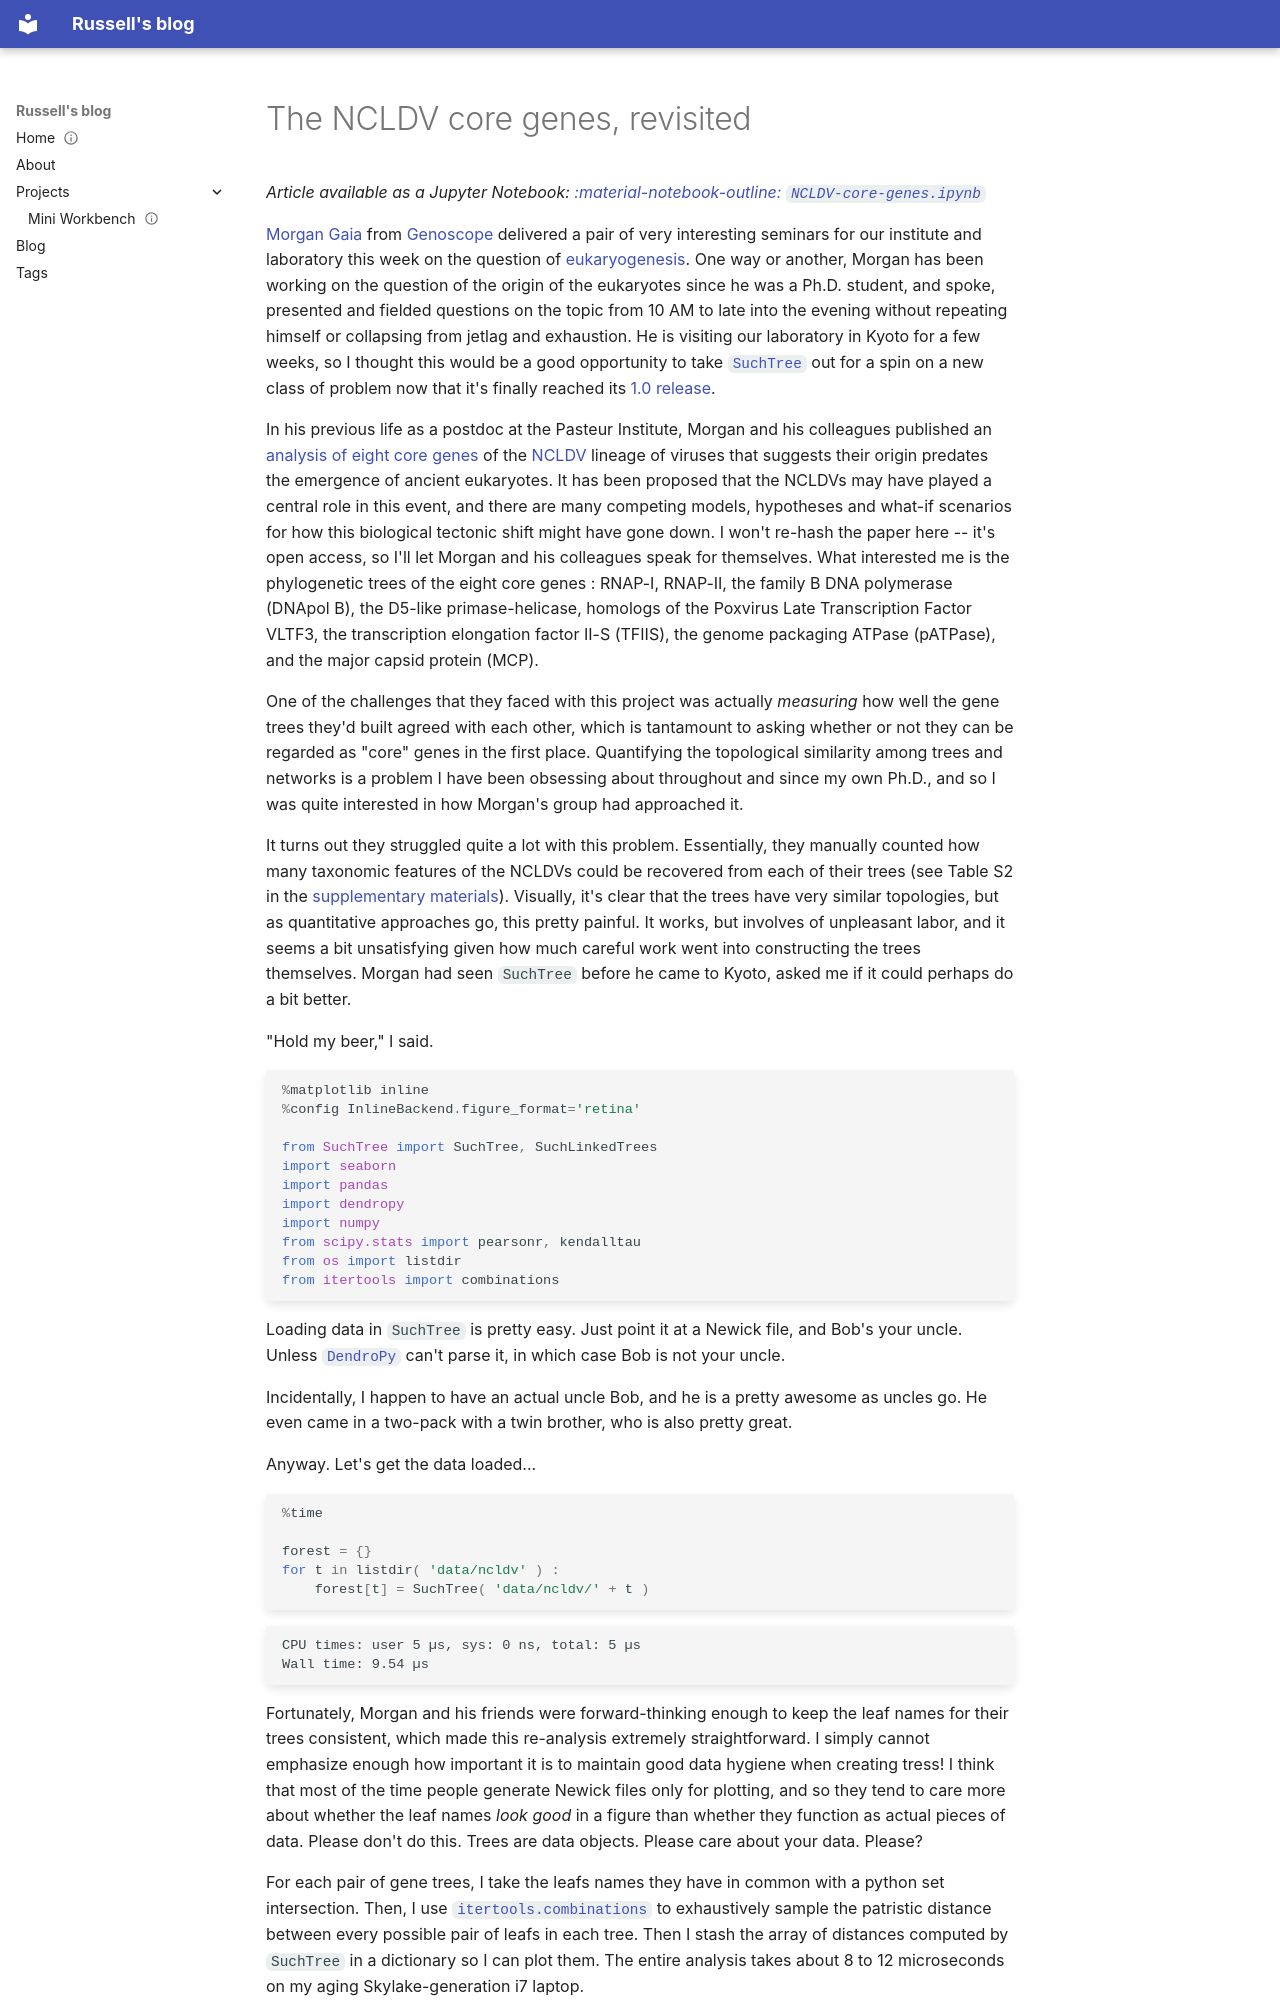

repository: ryneches/vort.org · page: blog/posts/NCLDV-core-genes/index.html · generator: mkdocs

---
authors:
- ryneches
date: 2025-06-12
description: Reanalysis of the NCLDV core genes using SuchTree.
tags:
- math
- phylogenetics
- python
- genomes
title: The NCLDV core genes, revisited
---

*Article available as a Jupyter Notebook: [:material-notebook-outline: `NCLDV-core-genes.ipynb`](../../assets/notebooks/NCLDV-core-genes.ipynb){ download="NCLDV-core-genes.ipynb" }*

[Morgan Gaia](https://twitter.com/Morgan_Gaia) from 
[Genoscope](https://www.cea.fr/drf/ifrancoisjacob/Pages/Departements/Genoscope.aspx)
delivered a pair of very interesting seminars for our institute and laboratory this week
on the question of [eukaryogenesis](https://en.wikipedia.org/wiki/Eukaryote#Origin_of_eukaryotes).
One way or another, Morgan has been working on the question of the origin of the eukaryotes since 
he was a Ph.D. student, and spoke, presented and fielded questions on the topic from 10 AM to late
into the evening without repeating himself or collapsing from jetlag and exhaustion. He is visiting
our laboratory in Kyoto for a few weeks, so I thought this would be a good opportunity to take 
[`SuchTree`](https://github.com/ryneches/SuchTree/) out for a spin on a new class of problem now
that it's finally reached its [1.0 release](https://pypi.org/project/SuchTree/1.0/).

In his previous life as a postdoc at the Pasteur Institute, Morgan and his colleagues published an
[analysis of eight core genes](https://www.pnas.org/doi/full/10.1073/pnas.1912006116) of the 
[NCLDV](https://en.wikipedia.org/wiki/Nucleocytoviricota) lineage of viruses that suggests their
origin predates the emergence of ancient eukaryotes. It has been proposed that the NCLDVs may have
played a central role in this event, and there are many competing models, hypotheses and what-if 
scenarios for how this biological tectonic shift might have gone down. I won't re-hash the paper 
here -- it's open access, so I'll let Morgan and his colleagues speak for themselves. What interested
me is the phylogenetic trees of the eight core genes : RNAP-I, RNAP-II, the family B DNA polymerase 
(DNApol B), the D5-like primase-helicase, homologs of the Poxvirus Late Transcription Factor VLTF3, 
the transcription elongation factor II-S (TFIIS), the genome packaging ATPase (pATPase), and the 
major capsid protein (MCP).

One of the challenges that they faced with this project was actually *measuring* how well the gene
trees they'd built agreed with each other, which is tantamount to asking whether or not they
can be regarded as "core" genes in the first place. Quantifying the topological similarity among
trees and networks is a problem I have been obsessing about throughout and since my own Ph.D.,
and so I was quite interested in how Morgan's group had approached it.

It turns out they struggled quite a lot with this problem. Essentially, they manually counted how 
many taxonomic features of the NCLDVs could be recovered from each of their trees (see Table S2 in the
[supplementary materials](https://www.pnas.org/action/downloadSupplement?doi=10.1073%2Fpnas.1912006116&file=pnas.1912006116.sapp.pdf)). Visually, it's clear that the trees have very similar topologies,
but as quantitative approaches go, this pretty painful. It works, but involves of unpleasant labor, and
it seems a bit unsatisfying given how much careful work went into constructing the trees themselves. 
Morgan had seen `SuchTree` before he came to Kyoto, asked me if it could perhaps do a bit better.

"Hold my beer," I said.

<!-- more -->

```python
%matplotlib inline
%config InlineBackend.figure_format='retina'

from SuchTree import SuchTree, SuchLinkedTrees
import seaborn
import pandas
import dendropy
import numpy
from scipy.stats import pearsonr, kendalltau
from os import listdir
from itertools import combinations
```

Loading data in `SuchTree` is pretty easy. Just point it at a Newick file, and Bob's your uncle.
Unless [`DendroPy`](https://github.com/ryneches/DendroPy) can't parse it, in which case Bob is
not your uncle.
